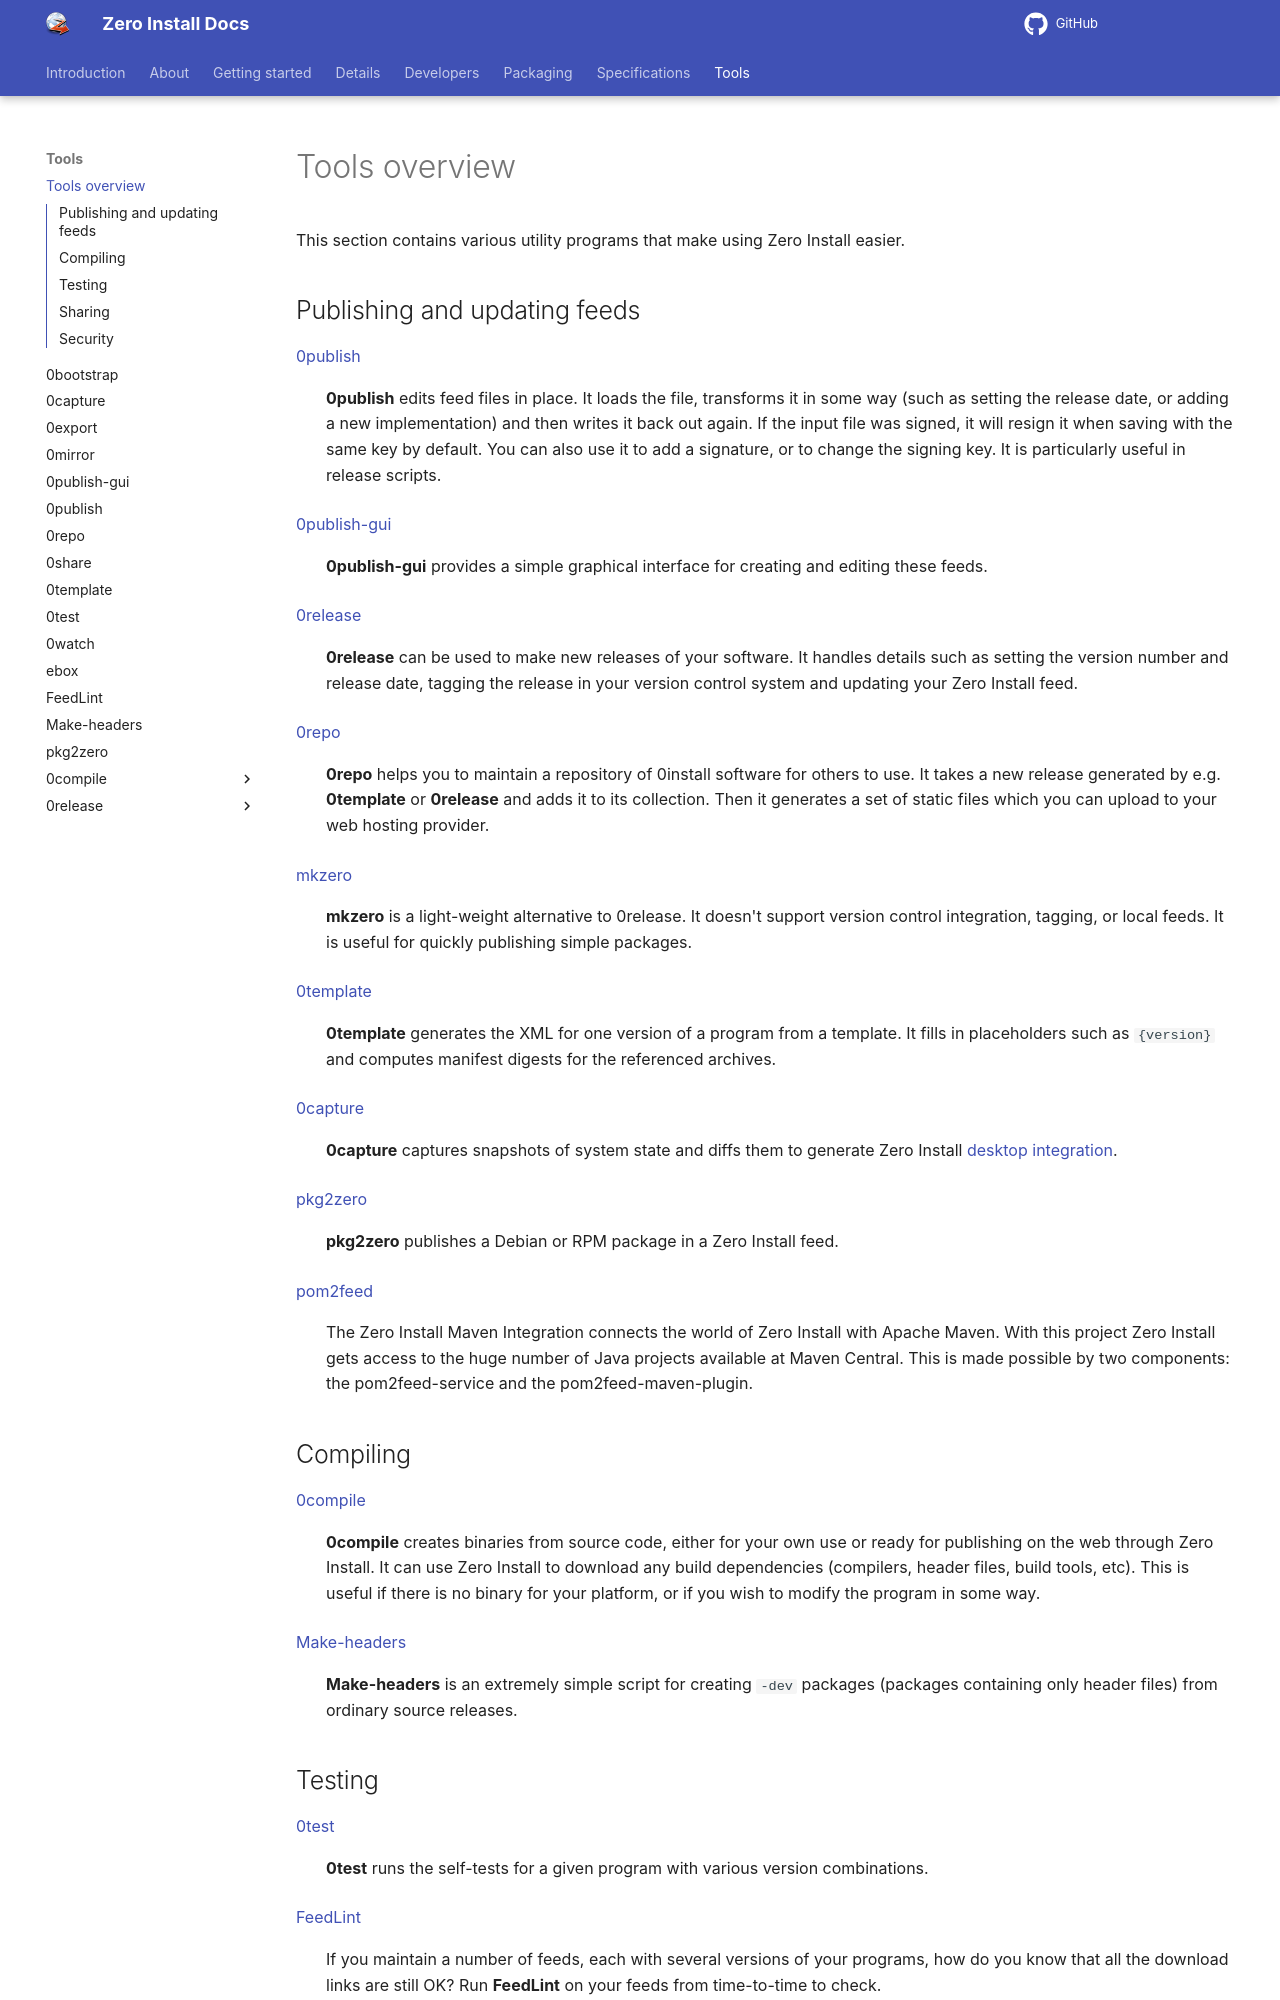

repository: 0install/docs · page: tools/index.html · generator: mkdocs

# Tools overview

This section contains various utility programs that make using Zero Install easier.

## Publishing and updating feeds

[0publish](0publish.md)
: **0publish** edits feed files in place. It loads the file, transforms it in some way (such as setting the release date, or adding a new implementation) and then writes it back out again. If the input file was signed, it will resign it when saving with the same key by default. You can also use it to add a signature, or to change the signing key. It is particularly useful in release scripts.

[0publish-gui](0publish-gui.md)
: **0publish-gui** provides a simple graphical interface for creating and editing these feeds.

[0release](0release/index.md)
: **0release** can be used to make new releases of your software. It handles details such as setting the version number and release date, tagging the release in your version control system and updating your Zero Install feed.

[0repo](0repo.md)
: **0repo** helps you to maintain a repository of 0install software for others to use. It takes a new release generated by e.g. **0template** or **0release** and adds it to its collection. Then it generates a set of static files which you can upload to your web hosting provider.

[mkzero](http://gfxmonk.net/dist/0install/mkzero.xml)
: **mkzero** is a light-weight alternative to 0release. It doesn't support version control integration, tagging, or local feeds. It is useful for quickly publishing simple packages.

[0template](0template.md)
: **0template** generates the XML for one version of a program from a template. It fills in placeholders such as `{version}` and computes manifest digests for the referenced archives.

[0capture](0capture.md)
: **0capture** captures snapshots of system state and diffs them to generate Zero Install [desktop integration](../details/desktop-integration.md).

[pkg2zero](pkg2zero.md)
: **pkg2zero** publishes a Debian or RPM package in a Zero Install feed.

[pom2feed](https://github.com/0install/pom2feed)
: The Zero Install Maven Integration connects the world of Zero Install with Apache Maven. With this project Zero Install gets access to the huge number of Java projects available at Maven Central. This is made possible by two components: the pom2feed-service and the pom2feed-maven-plugin.
